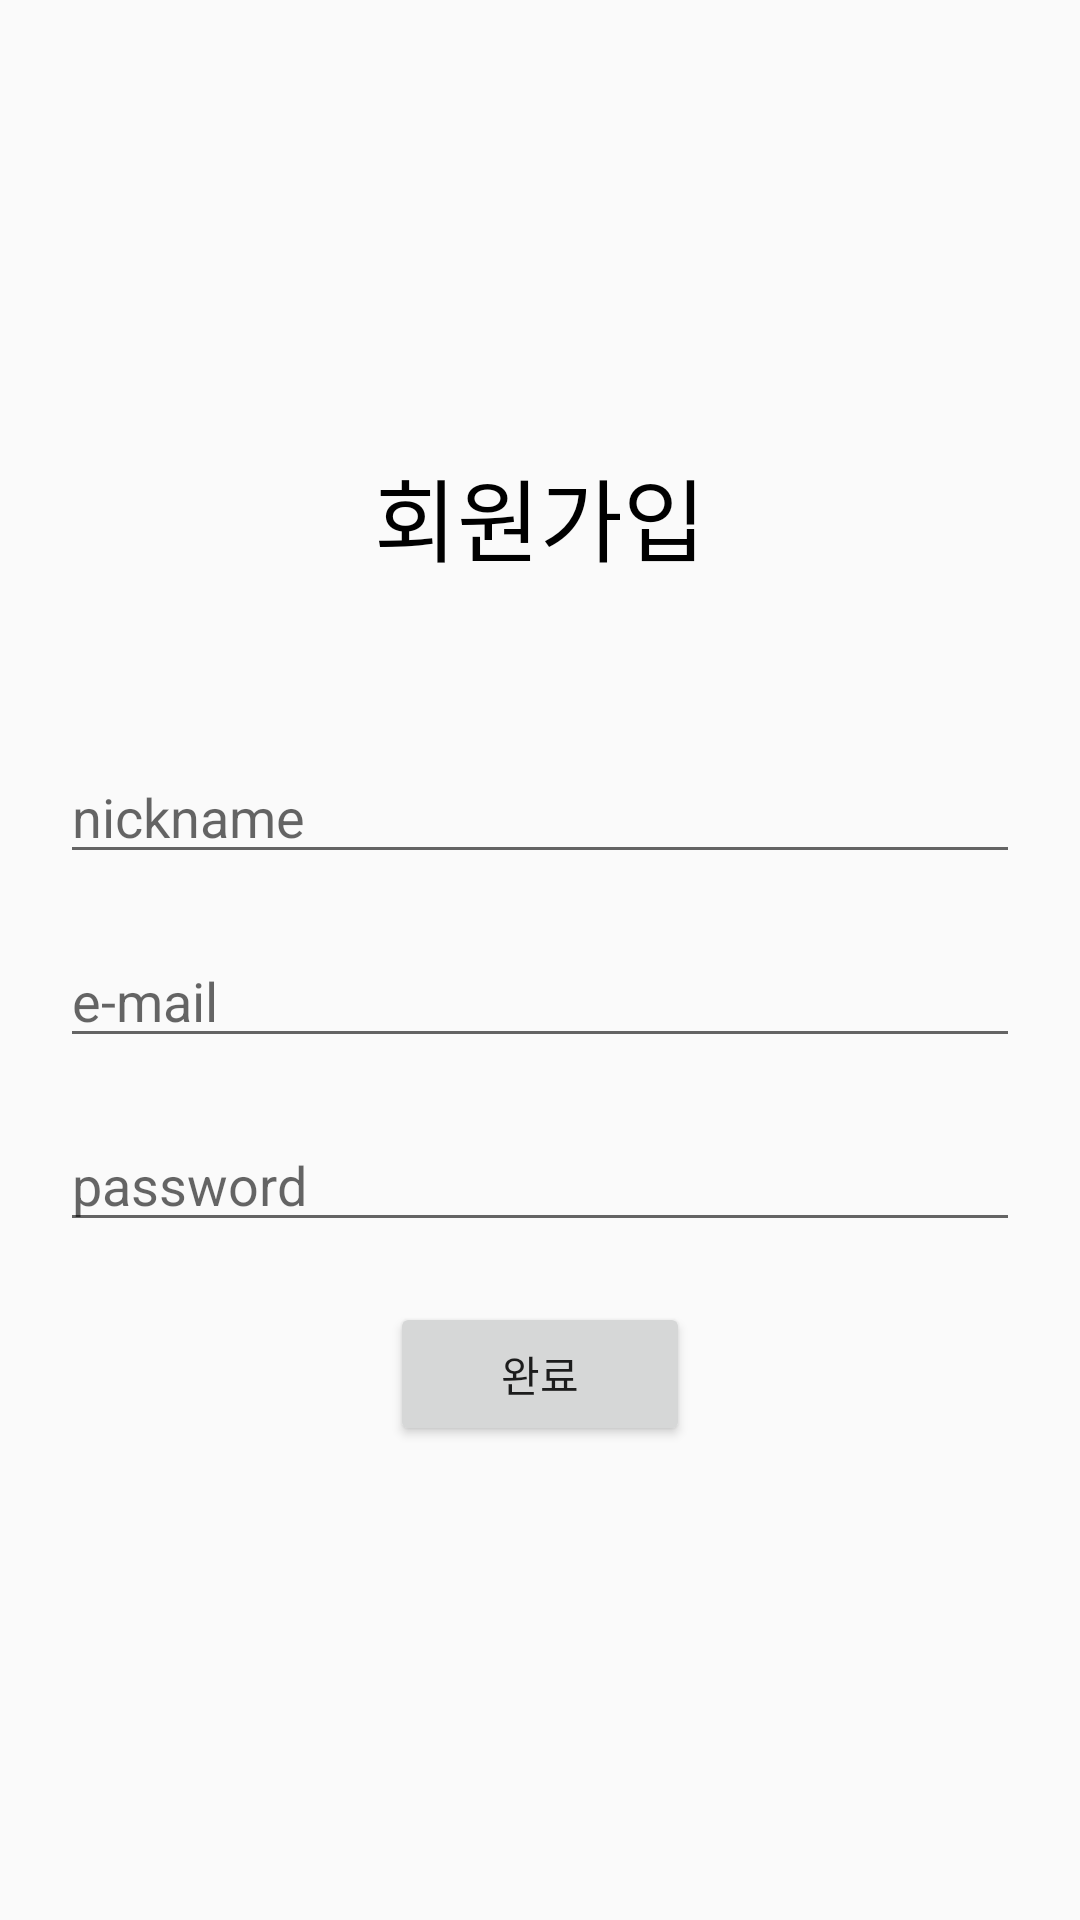

Reconstruct the res/layout file that produces this screen, plus the resources it refers to.
<!-- AndroidManifest.xml: application theme Theme.FirebaseChatting -->
<!-- res/layout/activity_join.xml -->
<?xml version="1.0" encoding="utf-8"?>
<layout>
    <androidx.constraintlayout.widget.ConstraintLayout xmlns:android="http://schemas.android.com/apk/res/android"
        xmlns:app="http://schemas.android.com/apk/res-auto"
        xmlns:tools="http://schemas.android.com/tools"
        android:layout_width="match_parent"
        android:layout_height="match_parent"
        tools:context=".JoinActivity">

        <TextView
            android:layout_width="wrap_content"
            android:layout_height="wrap_content"
            android:layout_marginTop="150dp"
            android:text="회원가입"
            android:textColor="@color/black"
            android:textSize="30sp"
            app:layout_constraintLeft_toLeftOf="parent"
            app:layout_constraintRight_toRightOf="parent"
            app:layout_constraintTop_toTopOf="parent" />

        <EditText
            android:id="@+id/nicknameArea"
            android:layout_width="match_parent"
            android:layout_height="wrap_content"
            android:layout_marginLeft="20dp"
            android:layout_marginTop="250dp"
            android:layout_marginRight="20dp"
            android:layout_marginBottom="20dp"

            android:ems="10"
            android:hint="nickname"
            android:inputType="textPersonName"
            app:layout_constraintEnd_toEndOf="parent"
            app:layout_constraintStart_toStartOf="parent"
            app:layout_constraintTop_toTopOf="parent" />

        <EditText
            android:id="@+id/emailArea"
            android:layout_width="match_parent"
            android:layout_height="wrap_content"
            android:layout_margin="20dp"
            android:ems="10"
            android:hint="e-mail"
            android:inputType="textPersonName"
            app:layout_constraintEnd_toEndOf="parent"
            app:layout_constraintStart_toStartOf="parent"
            app:layout_constraintTop_toBottomOf="@+id/nicknameArea" />

        <EditText
            android:id="@+id/passwordArea"
            android:layout_width="match_parent"
            android:layout_height="wrap_content"
            android:layout_margin="20dp"
            android:ems="10"
            android:hint="password"
            android:inputType="textPassword"
            app:layout_constraintEnd_toEndOf="parent"
            app:layout_constraintStart_toStartOf="parent"
            app:layout_constraintTop_toBottomOf="@+id/emailArea" />

        <Button
            android:id="@+id/btnSubmit"
            android:layout_width="100dp"
            android:layout_height="wrap_content"
            android:layout_margin="20dp"
            android:text="완료"
            app:layout_constraintEnd_toEndOf="parent"
            app:layout_constraintStart_toStartOf="parent"
            app:layout_constraintTop_toBottomOf="@+id/passwordArea" />
    </androidx.constraintlayout.widget.ConstraintLayout>

</layout>
<!-- resources referenced by this layout -->
<resources>
  <style name="Theme.FirebaseChatting" parent="Theme.AppCompat.Light">
          
          <item name="colorPrimary">@color/purple_500</item>
          <item name="colorPrimaryVariant">@color/purple_700</item>
          <item name="colorOnPrimary">@color/white</item>
          
          <item name="colorSecondary">@color/teal_200</item>
          <item name="colorSecondaryVariant">@color/teal_700</item>
          <item name="colorOnSecondary">@color/black</item>
          
          <item name="android:statusBarColor" tools:targetApi="l">?attr/colorPrimaryVariant</item>
          
          <item name="windowNoTitle">true</item>
      </style>
  <!-- not gathered from this repository: default colours our renderer supplied (Android Studio template values) -->
  <color name="purple_500">#FF6200EE</color>
  <color name="purple_700">#FF3700B3</color>
  <color name="teal_200">#FF03DAC5</color>
  <color name="teal_700">#FF018786</color>
  <color name="black">#FF000000</color>
  <color name="white">#FFFFFFFF</color>
</resources>
